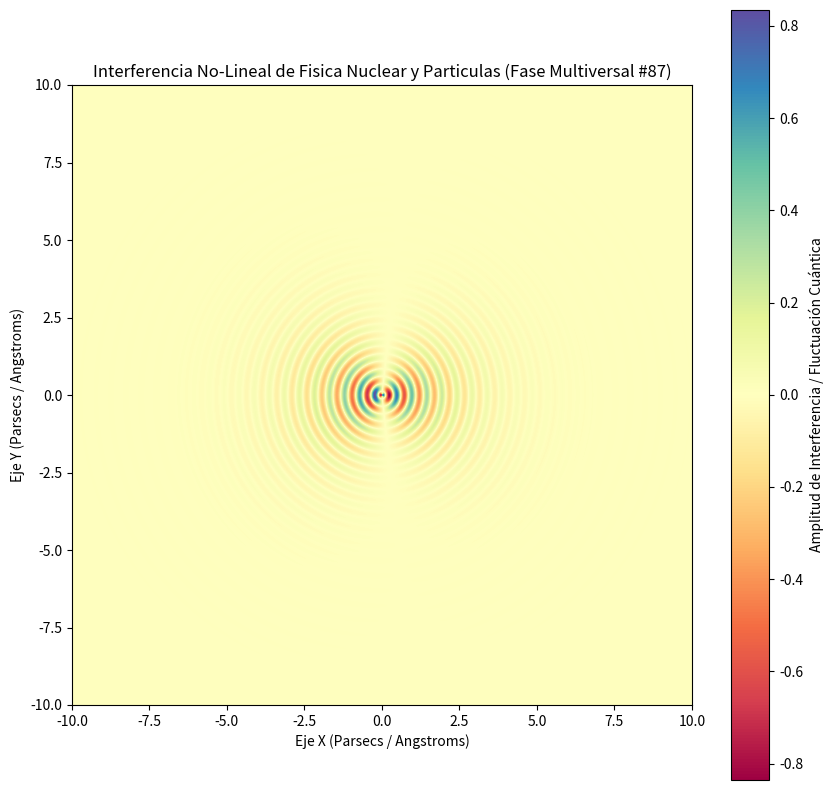

Python code for this plot:
%matplotlib inline
# Simulación Multiversal: Fisica Nuclear y Particulas - Variante 87
import numpy as np
import matplotlib.pyplot as plt

# Parámetros Físicos No-Lineales
omega_1 = 12.915
omega_2 = 1.074
lambda_decay = 0.742
phase_shift = 1.583

x = np.linspace(-10, 10, 800)
y = np.linspace(-10, 10, 800)
X, Y = np.meshgrid(x, y)

# Dinámica de Fluidos / Campos Tensor-Escalares (Fase Multiversal)
R = np.sqrt(X**2 + Y**2) + 1e-5
Z = (np.sin(omega_1 * R + phase_shift) * np.cos(omega_2 * np.arctan2(Y, X))) * np.exp(-lambda_decay * R)

plt.figure(figsize=(10, 10))
plt.imshow(Z, cmap='Spectral', extent=[-10, 10, -10, 10], origin='lower')
plt.colorbar(label='Amplitud de Interferencia / Fluctuación Cuántica')
plt.title(r'Interferencia No-Lineal de Fisica Nuclear y Particulas (Fase Multiversal #87)')
plt.xlabel('Eje X (Parsecs / Angstroms)')
plt.ylabel('Eje Y (Parsecs / Angstroms)')
plt.show()
